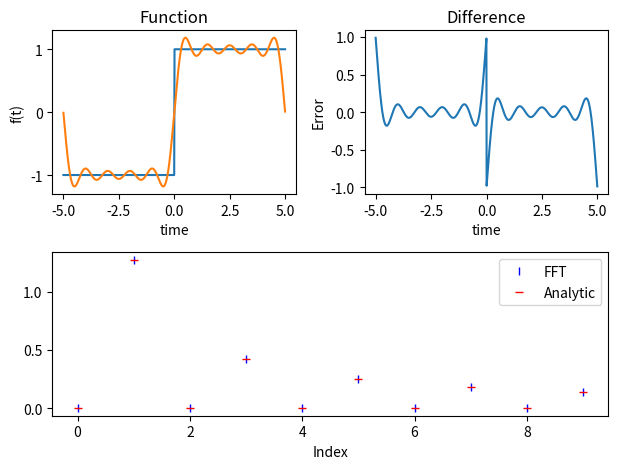

Generate this figure with matplotlib:
#!/usr/bin/env python3
# -*- coding: utf-8 -*-
"""
Created on Thu Feb 17 11:42:59 2022

[redacted]
"""

from numpy import linspace,array,zeros,log,exp,sin,cos,sqrt,pi,e, ones, arange, zeros, real, imag, sign
from matplotlib.pyplot import plot,xlabel,ylabel,legend,show, figure, subplot, title, tight_layout, stem

from scipy.fft import fft, fftshift

# time dimension

T = 10 # sec
nt = 2**11 # fft likes powers of 2
dt = T/nt # time step

t=arange(-T/2,T/2,dt)  #  -T/2 <= t < +T/2
nfmax = int(nt/2) # number of frequencies resolved by FFT


# frequency dimension

# Create the squar function in array f

f =  sign(t) # note that t is an array already

# take FFT
# use fftshift to shift function one half interval since fft assumes 0<t<T
F = fft(fftshift(f), nt)

# get the coeffs
a = 2*real(F[:nfmax])/nt # form the a coefficients
a[0] = a[0]/2

b = -2*imag(F[:nfmax])/nt # form the b coefficients

p = sqrt(a**2 + b**2) # form power spectrum

# Get the analytic coefficients

# initialize to zeros
aan = zeros(nfmax)
ban = zeros(nfmax)

for n in range(1,nfmax):
    ban[n]=2/(n*pi) * (1 - (-1)**n)

# Reconstruct the sawtooth by suming fourier series for small n
fr = ones(nt)*a[0] # fill time series with constant term

# Sum the Fourier Series
Nrecon = 10
for n in range(1,Nrecon+1):
    fr = fr + a[n]*cos(n/T * 2*pi*t) + b[n]*sin(n/T*2*pi*t)

## make some plots

subplot(2,2,1)
plot(t,f)
plot(t,fr)
title('Function')
xlabel('time')
ylabel('f(t)')

subplot(2,2,2)
plot(t, fr-f);
title('Difference')
xlabel('time')
ylabel('Error')


subplot(2,1,2)
plot(arange(0,10),b[0:10],'b|',label='FFT')
plot(arange(0,10),ban[0:10],'r_',label='Analytic')
xlabel('Index')
legend()


tight_layout() # prevent squished plot (matplotlib kludge)